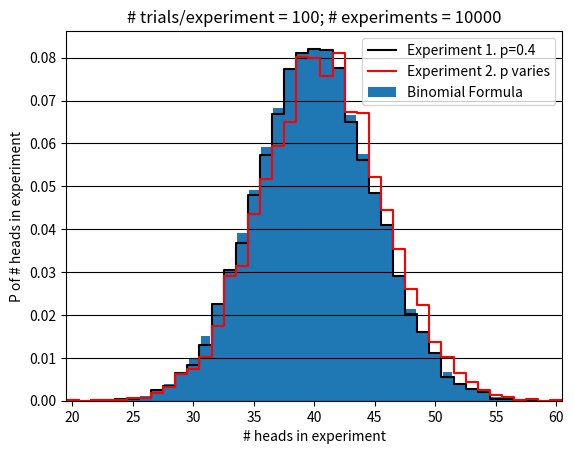

Here is the Python script that generated this plot: (Note: this script raises an exception after producing the figure.)
import numpy as np
from matplotlib import pyplot as plt

debug = False # True prints output

Ne = 10000  # Number of experiments
Nt = 100    # Number of trials per experiment
po = 0.4

import math
def nCk(n,k):
    return math.factorial(n)/(math.factorial(n-k)*math.factorial(k))

# Exact solution
P = np.empty(Nt)
for k in range(Nt):
    P[k] = nCk(Nt, k)*(1-po)**(Nt-k)*po**k

##############################################################################
# Solution without using np.random.binomial()
##############################################################################

n1 = np.empty(Ne)
n2 = np.empty(Ne)
for j in range(n1.size):   # Loop over experiments
    k1 = 0                 # Number of heads in p = 0.4 experiment
    k2 = 0                 # Number of heads in variable p experiment
    p1 = np.empty(Nt)
    p2 = np.empty(Nt)
    x = np.empty(Nt)
    for i in range(Nt):    # Loop over trials
        p1[i] = po
        p2[i] = po
        if i > 1 and x[i-1] <= po and x[i-2] <= po:
            p2[i] = po*1.1
        x[i] = np.random.uniform()
        if x[i] <= p1[i]:
            k1 = k1 + 1
        if x[i] <= p2[i]:
            k2 = k2 + 1
            if debug:
                print('j = {0:03d}  p = {1:.2f} H'.format(i, p2[i]))
        else:
            if debug:
                print('j = {0:03d}  p = {1:.2f} T'.format(i, p2[i]))

    n1[j] = k1
    n2[j] = k2

bin_centers = np.arange(102)    # 0, ..., 101
bin_edges   = bin_centers - 0.5 # -0.5, 0.5, ..., 100.5
bin_centers = bin_centers[0:-1] # remove last element

x_lim = [np.min([np.min(n1), np.min(n2)]) - 0.5,
         np.max([np.min(n1), np.max(n2)]) + 0.5]

plt.figure()
plt.grid(axis='y', color='k')

plt.hist(n1, bins=bin_edges, density=True)
hist1 = np.histogram(n1, bins=bin_edges)
plt.step(bin_centers, hist1[0]/np.sum(hist1[0]), where='mid', color='k')

hist2 = np.histogram(n2, bins=bin_edges)
plt.step(bin_centers, hist2[0]/np.sum(hist2[0]), where='mid', color='r')

plt.bar(np.arange(len(P)), P)

plt.xlabel('# heads in experiment')
plt.ylabel('P of # heads in experiment')
plt.title('# trials/experiment = {0:d}; # experiments = {1:d}'.format(Nt, Ne))
plt.xlim(x_lim)
plt.legend(['Experiment 1. p=0.4','Experiment 2. p varies','Binomial Formula'])

plt.savefig("figures/HW4_2.png", format="png", transparent=True)
plt.savefig("figures/HW4_2.svg", format="svg", transparent=True)

##############################################################################
# Solution using np.random.binomial()
##############################################################################

n1 = np.empty(Ne) # Number of success trials for p = 0.4
n2 = np.empty(Ne) # Number of success trials for variable p
r1 = np.empty(Nt) # Trial results for p = 0.40
r2 = np.empty(Nt) # Trial results for variable p

for j in range(n1.size):  # Loop over experiments
    r1 = np.random.binomial(n=1, p=0.4, size=Nt)
    n1[j] = np.sum(r1)
    for i in range(Nt):  # Loop over trials
        if i > 1 and r2[i-1] == 1 and r2[i-2] == 1:
            r2[i] = np.random.binomial(n=1, p=po*1.1, size=1)
        else:
            r2[i] = np.random.binomial(n=1, p=po, size=1)
    n2[j] = np.sum(r2)

plt.figure()
plt.grid(axis='y', color='k')

hist1 = np.histogram(n1, bins=bin_edges)
plt.step(bin_centers, hist1[0]/np.sum(hist1[0]), where='mid', color='k')

hist2 = np.histogram(n2, bins=bin_edges)
plt.step(bin_centers, hist2[0]/np.sum(hist2[0]), where='mid', color='r')

plt.bar(np.arange(len(P)), P)

plt.xlabel('# heads in experiment')
plt.ylabel('P of # heads in experiment')
plt.title('# trials/experiment = {0:d}; # experiments = {1:d}'.format(Nt, Ne))
plt.xlim(x_lim)
plt.legend(['Experiment 1. p=0.4','Experiment 2. p varies','Binomial Formula'])

plt.savefig('figures/HW5_1.svg', transparent=True)
plt.savefig('figures/HW5_1.png', transparent=True)
